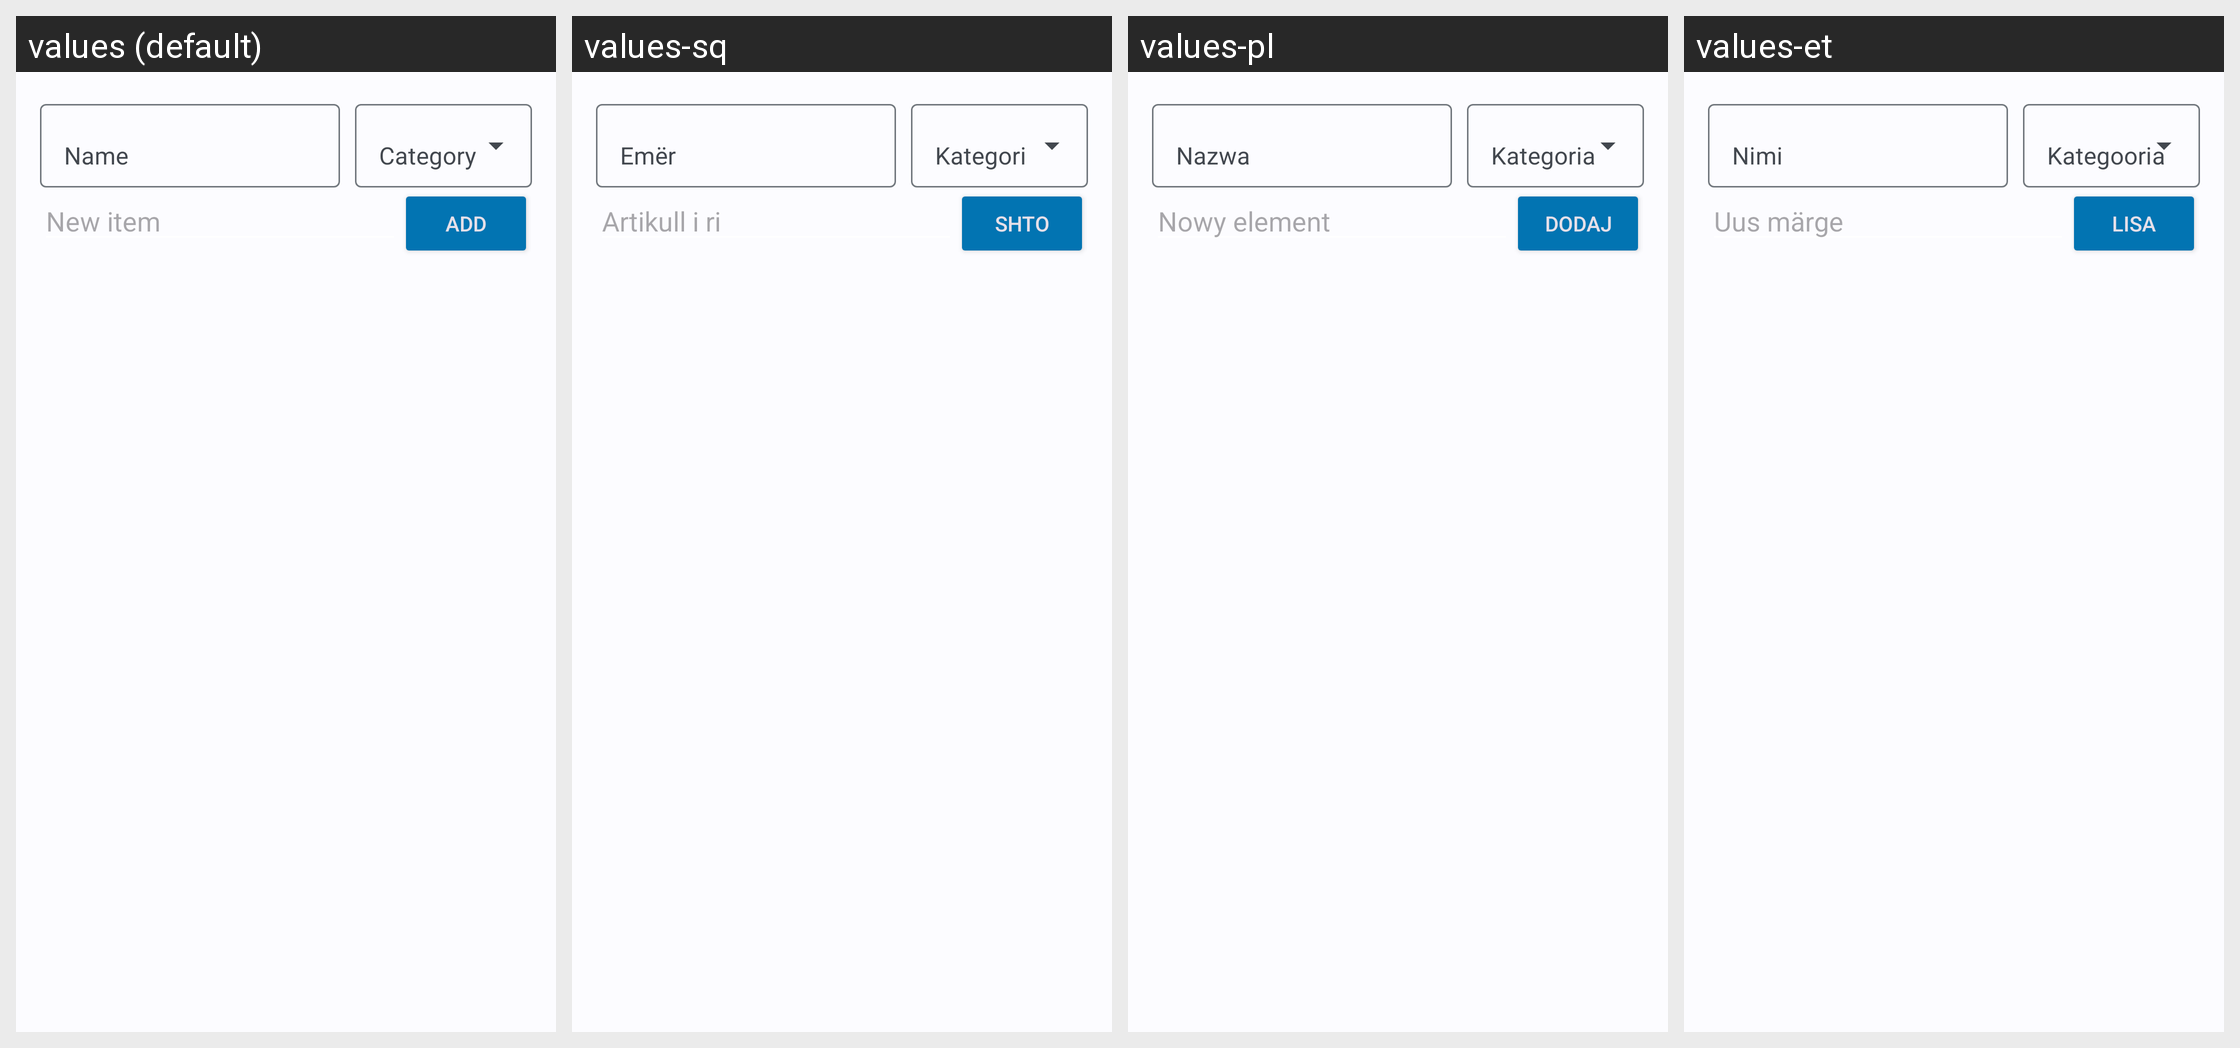

Strings drawn on this Android screen and how each of the app's shown locales translates them:
Android screen res/layout/activity_checklist_note.xml rendered under 4 locales, left to right: values (default), values-sq, values-pl, values-et. Device: Nexus 5 (rendered at 1080×1920; each locale shown at half size, 540×960, under a caption strip naming it); theme AppTheme.
Other locales in the repository, not shown: values-de, values-iw, values-ja, values-ml, values-pt-rBR, values-ru, values-tr.
Strings drawn on this screen, with the default value and each locale's value (text and hints the layout hard-codes, and strings that could not be matched under every locale, appear in the picture but are not listed):

hint_new_item
  values: New item
  values-sq: Artikull i ri
  values-pl: Nowy element
  values-et: Uus märge

action_add
  values: Add
  values-sq: Shto
  values-pl: Dodaj
  values-et: Lisa

hint_name
  values: Name
  values-sq: Emër
  values-pl: Nazwa
  values-et: Nimi

action_category
  values: Category
  values-sq: Kategori
  values-pl: Kategoria
  values-et: Kategooria
